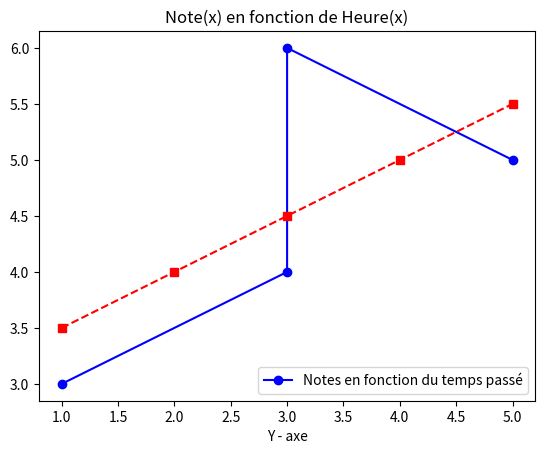

Here is the Python script that generated this plot:
#coding: utf-8
import matplotlib.pyplot as plt
import math
 
def average(data : list) -> float:
    """Calcule la moyenne arithmétique d'une liste de nombres.

    Args:
        data (list): Liste de nombres (int ou float).

    Returns:
        float: La moyenne des éléments de la liste.

    Raises:
        ZeroDivisionError: Si la liste est vide.
    """
    sum = 0
    for i in data:
        sum += i
    return sum / len(data)

 

def variance(x) -> float:
    """Calcule la variance d'une série de données.

    La variance est définie comme la moyenne des carrés moins le carré de la moyenne.

    Args:
        x (list): Liste de nombres (int ou float).

    Returns:
        float: La variance de la série.

    Raises:
        ZeroDivisionError: Si la liste est vide.
    """
    x_square = [x[i] * x[i] for i in range(len(x))]
    xsquare_average = average(x_square)
    x_average = average(x)
 

    return xsquare_average - x_average * x_average

def covariance(x, y) -> float:
    """Calcule la covariance entre deux séries de données.

    Args:
        x (list): Première liste de nombres (int ou float).
        y (list): Deuxième liste de nombres (int ou float), de même longueur que x.

    Returns:
        float: La covariance entre x et y.

    Raises:
        ZeroDivisionError: Si une des listes est vide.
        ValueError: Si les listes n'ont pas la même longueur.
    """

    xy = [x[i] * y[i] for i in range(len(x))]
    xy_average = average(xy)
    x_average = average(x)
    y_average = average(y)
    return xy_average - x_average * y_average

def deviation(x: float) -> float:
    """Calcule l'écart-type à partir d'une variance.

    Args:
        x (float): La variance (doit être un nombre positif ou zéro).

    Returns:
        float: La racine carrée de x, représentant l'écart-type.

    Raises:
        ValueError: Si x est négatif (car la racine carrée d'un nombre négatif n'est pas réelle).
    """
    return math.sqrt(x)
 
def main():
    plt.figure(1)
    
    x = [1, 3, 3, 5] # Les heures 
    y = [3, 4, 6, 5] # Les notes 

    plt.plot(x, y, marker='o', linestyle='-', color='b', label="Notes en fonction du temps passé")
    plt.xlabel("X - axe")
    plt.xlabel("Y - axe")
    plt.title("Note(x) en fonction de Heure(x)")
    plt.legend()
    
    # Calculer la regression linéaire 
    cov_xy =  covariance(x, y)
    variance_x = variance(x)
    variance_y = variance(y)
    a = cov_xy / variance_x
    b = average(y) - a * average(x)
    y = lambda x : a*x+b
    r = cov_xy / (deviation(variance_x) * deviation(variance_y))

    print(f"a={a};b={b} {r}")

    linear = [y(1), y(2), y(3), y(4), y(5)]
    plt.plot([1, 2, 3, 4, 5], linear, marker='s', linestyle='--', color='r', label="Regression linéaire")
    plt.show()

main()